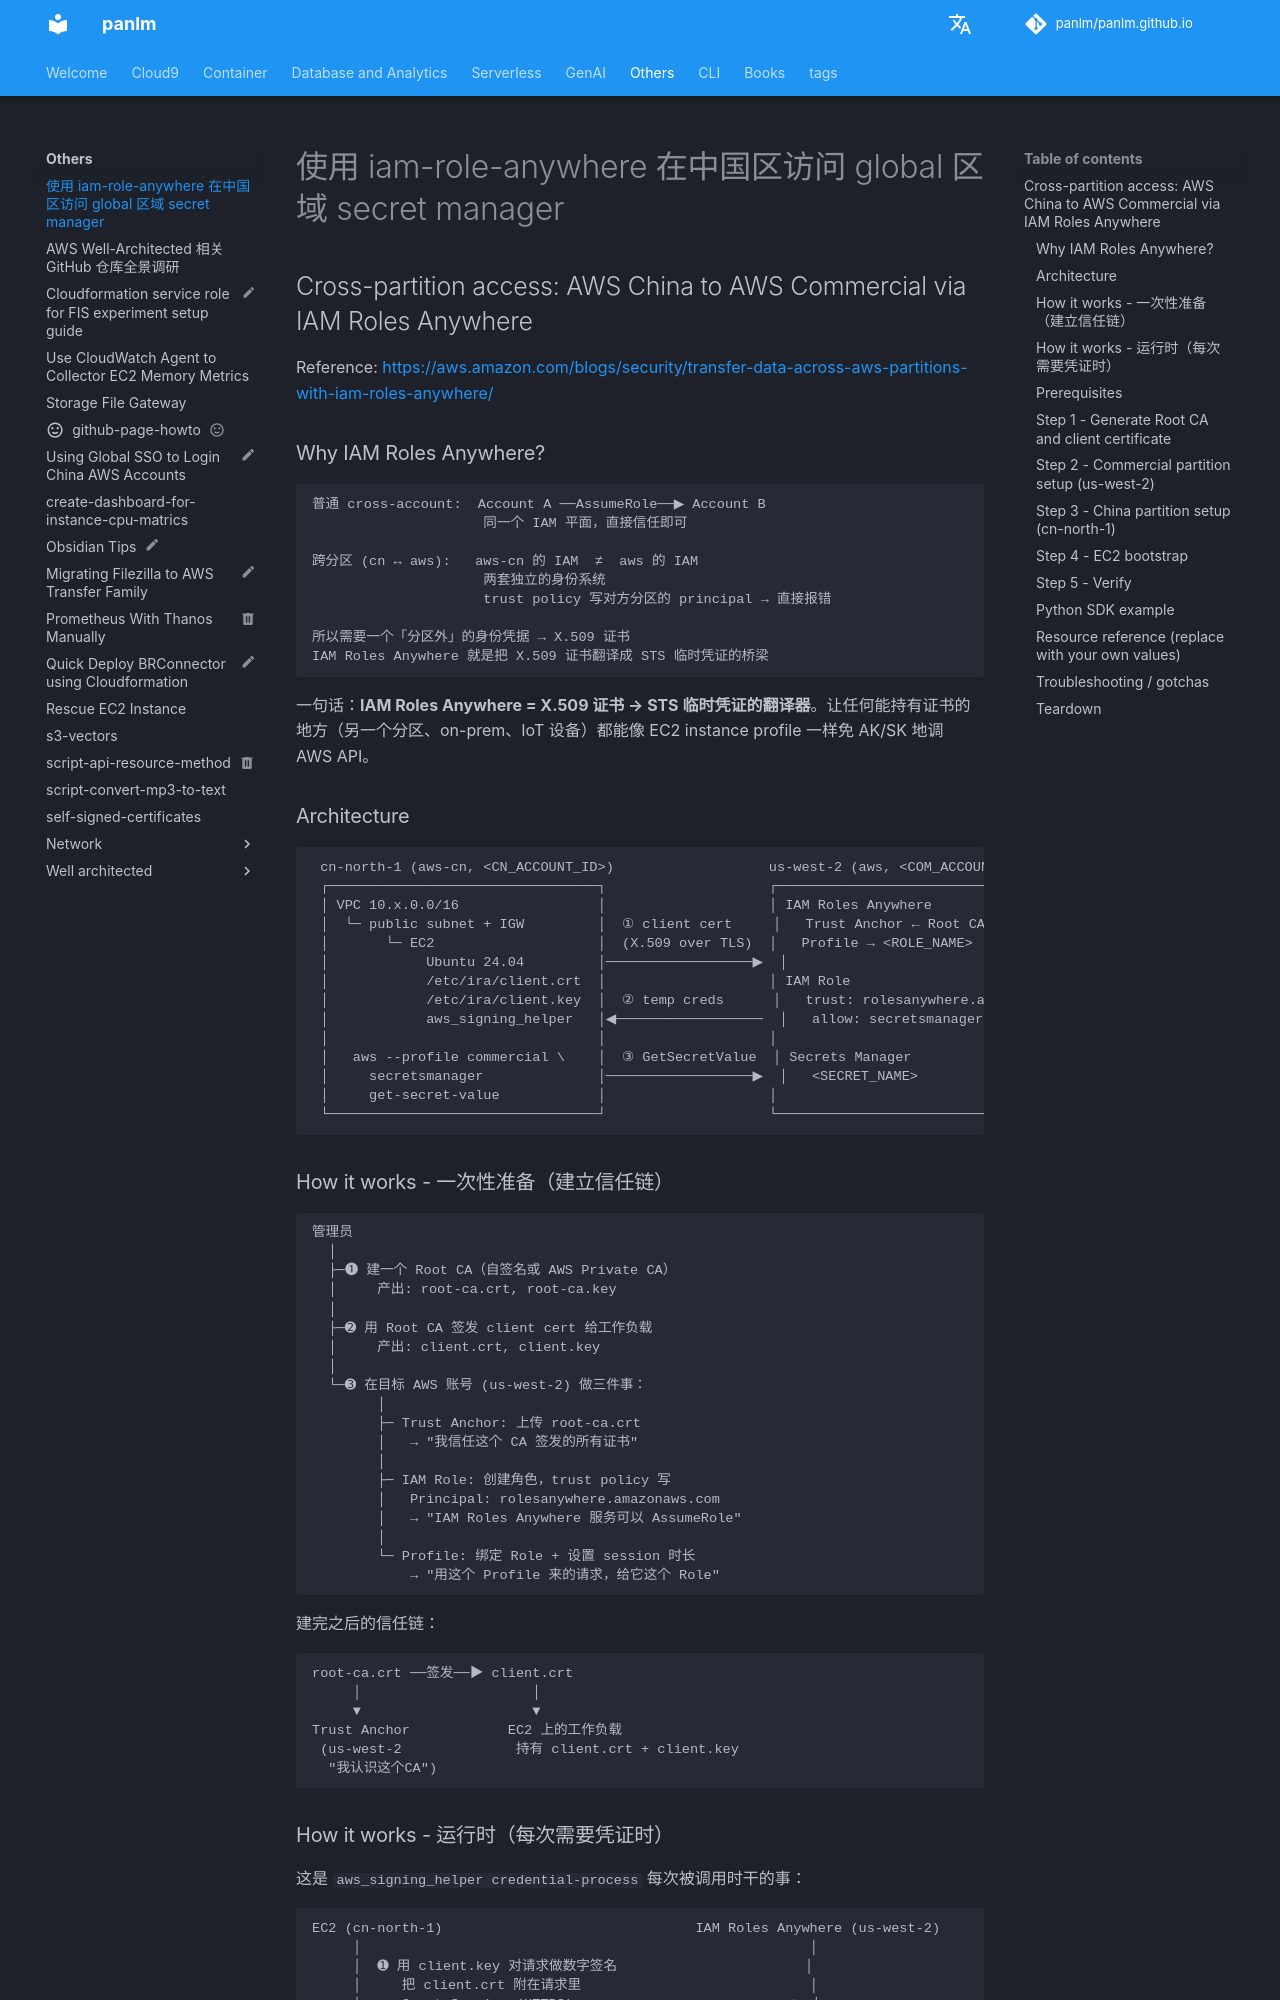

repository: panlm/panlm.github.io · page: others/aws-cn-to-aws-commercial-iam-role-anywhere/index.html · generator: mkdocs

---
title: 使用 iam-role-anywhere 在中国区访问 global 区域 secret manager
description: aws 中国区用 role anywhere访问 aws global 区
type: note
permalink: work-notes/aws-cn-aws
---

## Cross-partition access: AWS China to AWS Commercial via IAM Roles Anywhere

Reference: https://aws.amazon.com/blogs/security/transfer-data-across-aws-partitions-with-iam-roles-anywhere/

### Why IAM Roles Anywhere?

```
普通 cross-account:  Account A ──AssumeRole──▶ Account B
                     同一个 IAM 平面，直接信任即可

跨分区 (cn ↔ aws):   aws-cn 的 IAM  ≠  aws 的 IAM
                     两套独立的身份系统
                     trust policy 写对方分区的 principal → 直接报错

所以需要一个「分区外」的身份凭据 → X.509 证书
IAM Roles Anywhere 就是把 X.509 证书翻译成 STS 临时凭证的桥梁
```

一句话：**IAM Roles Anywhere = X.509 证书 → STS 临时凭证的翻译器**。让任何能持有证书的地方（另一个分区、on-prem、IoT 设备）都能像 EC2 instance profile 一样免 AK/SK 地调 AWS API。

### Architecture

```
 cn-north-1 (aws-cn, <CN_ACCOUNT_ID>)                   us-west-2 (aws, <COM_ACCOUNT_ID>)
 ┌─────────────────────────────────┐                    ┌──────────────────────────────────────┐
 │ VPC 10.x.0.0/16                 │                    │ IAM Roles Anywhere                   │
 │  └─ public subnet + IGW         │  ① client cert     │   Trust Anchor ← Root CA (self-sign) │
 │       └─ EC2                    │  (X.509 over TLS)  │   Profile → <ROLE_NAME>              │
 │            Ubuntu 24.04         │──────────────────▶  │                                      │
 │            /etc/ira/client.crt  │                    │ IAM Role                              │
 │            /etc/ira/client.key  │  ② temp creds      │   trust: rolesanywhere.amazonaws.com  │
 │            aws_signing_helper   │◀──────────────────  │   allow: secretsmanager:Get/Describe │
 │                                 │                    │                                      │
 │   aws --profile commercial \    │  ③ GetSecretValue  │ Secrets Manager                      │
 │     secretsmanager              │──────────────────▶  │   <SECRET_NAME>                      │
 │     get-secret-value            │                    │                                      │
 └─────────────────────────────────┘                    └──────────────────────────────────────┘
```

### How it works - 一次性准备（建立信任链）

```
管理员
  │
  ├─➊ 建一个 Root CA（自签名或 AWS Private CA）
  │     产出: root-ca.crt, root-ca.key
  │
  ├─➋ 用 Root CA 签发 client cert 给工作负载
  │     产出: client.crt, client.key
  │
  └─➌ 在目标 AWS 账号 (us-west-2) 做三件事：
        │
        ├─ Trust Anchor: 上传 root-ca.crt
        │   → "我信任这个 CA 签发的所有证书"
        │
        ├─ IAM Role: 创建角色，trust policy 写
        │   Principal: rolesanywhere.amazonaws.com
        │   → "IAM Roles Anywhere 服务可以 AssumeRole"
        │
        └─ Profile: 绑定 Role + 设置 session 时长
            → "用这个 Profile 来的请求，给它这个 Role"
```

建完之后的信任链：

```
root-ca.crt ──签发──▶ client.crt
     │                     │
     ▼                     ▼
Trust Anchor            EC2 上的工作负载
 (us-west-2              持有 client.crt + client.key
  "我认识这个CA")
```
